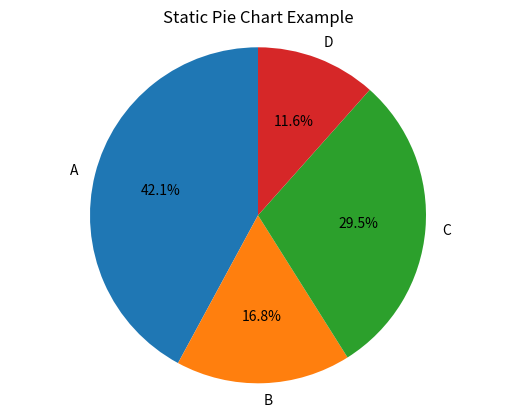

This chart was generated by the following Python code:
import numpy as np
import matplotlib.pyplot as plt

# Data
labels = ['A', 'B', 'C', 'D']
values = np.random.randint(10, 50, size=4)

# Plot
plt.pie(values, labels=labels, autopct='%1.1f%%', startangle=90)

plt.title('Static Pie Chart Example')
plt.axis('equal')  # Makes circle perfectly round
plt.show()
